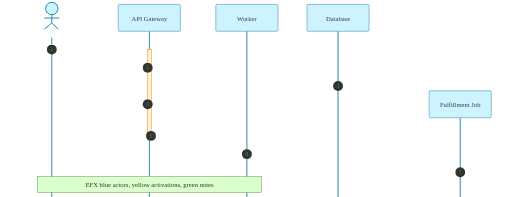
t = 0.00 s
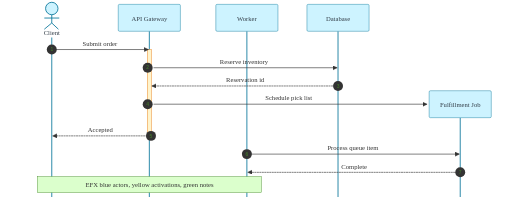
t = 2.00 s
t = 3.00 s: frame unchanged from t = 2.00 s, image omitted
t = 5.00 s: frame unchanged from t = 2.00 s, image omitted
t = 6.00 s: frame unchanged from t = 2.00 s, image omitted
t = 8.75 s: frame unchanged from t = 2.00 s, image omitted

The animated SVG that drew these frames (rendered in a browser with its animation timeline set to each time). Animation: 13 CSS @keyframes rules; frames cover the first 8.75 s, repeats indefinitely.

<?xml version='1.0' encoding='utf-8'?>
<svg xmlns="http://www.w3.org/2000/svg" id="my-svg" width="100%" style="max-width: 1236px; background-color: white;" viewBox="-50 -10 1236 474.5" role="graphics-document document" aria-roledescription="sequence" data-animated-mermaid="true" data-animation="directives" data-element-count="15" data-animation-directives="true" data-directive-total-ms="1900"><g><line id="actor4" x1="1061" y1="273.5" x2="1061" y2="2000" class="actor-line 200" stroke-width="0.5px" stroke="#999" name="Job" data-et="life-line" data-id="Job" /><g id="root-4" data-et="participant" data-type="participant" data-id="Job"><rect x="986" y="208.5" fill="#eaeaea" stroke="#666" width="150" height="65" name="Job" rx="3" ry="3" class="actor actor-top" /><text x="1061" y="241" dominant-baseline="central" alignment-baseline="central" class="actor actor-box" style="text-anchor: middle; font-size: 16px; font-weight: 400;"><tspan x="1061" dy="0">Fulfillment Job</tspan></text></g></g><g><line id="actor3" x1="766" y1="65" x2="766" y2="2000" class="actor-line 200" stroke-width="0.5px" stroke="#999" name="DB" data-et="life-line" data-id="DB" /><g id="root-3" data-et="participant" data-type="participant" data-id="DB"><rect x="691" y="0" fill="#eaeaea" stroke="#666" width="150" height="65" name="DB" rx="3" ry="3" class="actor actor-top" /><text x="766" y="32.5" dominant-baseline="central" alignment-baseline="central" class="actor actor-box" style="text-anchor: middle; font-size: 16px; font-weight: 400;"><tspan x="766" dy="0">Database</tspan></text></g></g><g><line id="actor2" x1="546" y1="65" x2="546" y2="2000" class="actor-line 200" stroke-width="0.5px" stroke="#999" name="Worker" data-et="life-line" data-id="Worker" /><g id="root-2" data-et="participant" data-type="participant" data-id="Worker"><rect x="471" y="0" fill="#eaeaea" stroke="#666" width="150" height="65" name="Worker" rx="3" ry="3" class="actor actor-top" /><text x="546" y="32.5" dominant-baseline="central" alignment-baseline="central" class="actor actor-box" style="text-anchor: middle; font-size: 16px; font-weight: 400;"><tspan x="546" dy="0">Worker</tspan></text></g></g><g><line id="actor1" x1="310.5" y1="65" x2="310.5" y2="2000" class="actor-line 200" stroke-width="0.5px" stroke="#999" name="API" data-et="life-line" data-id="API" /><g id="root-1" data-et="participant" data-type="participant" data-id="API"><rect x="235.5" y="0" fill="#eaeaea" stroke="#666" width="150" height="65" name="API" rx="3" ry="3" class="actor actor-top" /><text x="310.5" y="32.5" dominant-baseline="central" alignment-baseline="central" class="actor actor-box" style="text-anchor: middle; font-size: 16px; font-weight: 400;"><tspan x="310.5" dy="0">API Gateway</tspan></text></g></g><g><line id="actor0" x1="75" y1="80" x2="75" y2="2000" class="actor-line 200" stroke-width="0.5px" stroke="#999" name="Client" data-et="life-line" data-id="Client" /></g><style>#my-svg{font-size:16px;fill:#333;}@keyframes edge-animation-frame{from{stroke-dashoffset:0;}}@keyframes dash{to{stroke-dashoffset:0;}}#my-svg .edge-animation-slow{stroke-dasharray:9,5!important;stroke-dashoffset:900;animation:dash 50s linear infinite;stroke-linecap:round;}#my-svg .edge-animation-fast{stroke-dasharray:9,5!important;stroke-dashoffset:900;animation:dash 20s linear infinite;stroke-linecap:round;}#my-svg .error-icon{fill:hsl(220.5882352941, 100%, 98.3333333333%);}#my-svg .error-text{fill:rgb(8.5000000002, 5.7500000001, 0);stroke:rgb(8.5000000002, 5.7500000001, 0);}#my-svg .edge-thickness-normal{stroke-width:1px;}#my-svg .edge-thickness-thick{stroke-width:3.5px;}#my-svg .edge-pattern-solid{stroke-dasharray:0;}#my-svg .edge-thickness-invisible{stroke-width:0;fill:none;}#my-svg .edge-pattern-dashed{stroke-dasharray:3;}#my-svg .edge-pattern-dotted{stroke-dasharray:2;}#my-svg .marker{fill:#0b0b0b;stroke:#0b0b0b;}#my-svg .marker.cross{stroke:#0b0b0b;}#my-svg svg{font-size:16px;}#my-svg p{margin:0;}#my-svg .actor{stroke:#007298;fill:#cdf3ff;stroke-width:1;}#my-svg rect.actor.outer-path[data-look="neo"]{filter:drop-shadow( 1px 2px 2px rgba(185,185,185,1));}#my-svg rect.note[data-look="neo"]{stroke:#45842a;fill:#dbffcc;filter:drop-shadow( 1px 2px 2px rgba(185,185,185,1));}#my-svg text.actor&gt;tspan{fill:#333E48;stroke:none;}#my-svg .actor-line{stroke:#007298;}#my-svg .innerArc{stroke-width:1.5;stroke-dasharray:none;}#my-svg .messageLine0{stroke-width:1.5;stroke-dasharray:none;stroke:#333;}#my-svg .messageLine1{stroke-width:1.5;stroke-dasharray:2,2;stroke:#333;}#my-svg [id$="-arrowhead"] path{fill:#333;stroke:#333;}#my-svg .sequenceNumber{fill:#45842a;}#my-svg [id$="-sequencenumber"]{fill:#333;}#my-svg [id$="-crosshead"] path{fill:#333;stroke:#333;}#my-svg .messageText{fill:#333;stroke:none;}#my-svg .labelBox{stroke:#007298;fill:#cdf3ff;filter:none;}#my-svg .labelText,#my-svg .labelText&gt;tspan{fill:#333E48;stroke:none;}#my-svg .loopText,#my-svg .loopText&gt;tspan{fill:#333E48;stroke:none;}#my-svg .sectionTitle,#my-svg .sectionTitle&gt;tspan{fill:#333E48;stroke:none;}#my-svg .loopLine{stroke-width:2px;stroke-dasharray:2,2;stroke:#007298;fill:#007298;}#my-svg .note{stroke:#45842a;fill:#dbffcc;}#my-svg .noteText,#my-svg .noteText&gt;tspan{fill:#333;stroke:none;font-weight:normal;}#my-svg .activation0{fill:#fff4cc;stroke:#e77204;}#my-svg .activation1{fill:#fff4cc;stroke:#e77204;}#my-svg .activation2{fill:#fff4cc;stroke:#e77204;}#my-svg .actorPopupMenu{position:absolute;}#my-svg .actorPopupMenuPanel{position:absolute;fill:#cdf3ff;box-shadow:0px 8px 16px 0px rgba(0,0,0,0.2);filter:drop-shadow(3px 5px 2px rgb(0 0 0 / 0.4));}#my-svg .actor-man circle,#my-svg line{fill:#cdf3ff;stroke-width:2px;}#my-svg g rect.rect{filter:drop-shadow( 1px 2px 2px rgba(185,185,185,1));stroke:hsl(40.5882352941, 60%, 83.3333333333%);}#my-svg .node .neo-node{stroke:hsl(40.5882352941, 60%, 83.3333333333%);}#my-svg [data-look="neo"].node rect,#my-svg [data-look="neo"].cluster rect,#my-svg [data-look="neo"].node polygon{stroke:url(#my-svg-gradient);filter:drop-shadow( 1px 2px 2px rgba(185,185,185,1));}#my-svg [data-look="neo"].node path{stroke:url(#my-svg-gradient);stroke-width:1px;}#my-svg [data-look="neo"].node .outer-path{filter:drop-shadow( 1px 2px 2px rgba(185,185,185,1));}#my-svg [data-look="neo"].node .neo-line path{stroke:hsl(40.5882352941, 60%, 83.3333333333%);filter:none;}#my-svg [data-look="neo"].node circle{stroke:url(#my-svg-gradient);filter:drop-shadow( 1px 2px 2px rgba(185,185,185,1));}#my-svg [data-look="neo"].node circle .state-start{fill:#000000;}#my-svg [data-look="neo"].icon-shape .icon{fill:url(#my-svg-gradient);filter:drop-shadow( 1px 2px 2px rgba(185,185,185,1));}#my-svg [data-look="neo"].icon-shape .icon-neo path{stroke:url(#my-svg-gradient);filter:drop-shadow( 1px 2px 2px rgba(185,185,185,1));}#my-svg :root{--mermaid-font-family:"trebuchet ms",verdana,arial,sans-serif;}</style><g /><defs><symbol id="my-svg-computer" width="24" height="24"><path transform="scale(.5)" d="M2 2v13h20v-13h-20zm18 11h-16v-9h16v9zm-10.228 6l.466-1h3.524l.467 1h-4.457zm14.228 3h-24l2-6h2.104l-1.33 4h18.45l-1.297-4h2.073l2 6zm-5-10h-14v-7h14v7z" /></symbol></defs><defs><symbol id="my-svg-database" fill-rule="evenodd" clip-rule="evenodd"><path transform="scale(.5)" d="M12.258.001l.256.004.255.005.253.008.251.01.249.012.247.015.246.016.242.019.241.02.239.023.236.024.233.027.231.028.229.031.225.032.223.034.22.036.217.038.214.04.211.041.208.043.205.045.201.046.198.048.194.05.191.051.187.053.183.054.18.056.175.057.172.059.168.06.163.061.16.063.155.064.15.066.074.033.073.033.071.034.07.034.069.035.068.035.067.035.066.035.064.036.064.036.062.036.06.036.06.037.058.037.058.037.055.038.055.038.053.038.052.038.051.039.05.039.048.039.047.039.045.04.044.04.043.04.041.04.04.041.039.041.037.041.036.041.034.041.033.042.032.042.03.042.029.042.027.042.026.043.024.043.023.043.021.043.02.043.018.044.017.043.015.044.013.044.012.044.011.045.009.044.007.045.006.045.004.045.002.045.001.045v17l-.001.045-.002.045-.004.045-.006.045-.007.045-.009.044-.011.045-.012.044-.013.044-.015.044-.017.043-.018.044-.02.043-.021.043-.023.043-.024.043-.026.043-.027.042-.029.042-.03.042-.032.042-.033.042-.034.041-.036.041-.037.041-.039.041-.04.041-.041.04-.043.04-.044.04-.045.04-.047.039-.048.039-.05.039-.051.039-.052.038-.053.038-.055.038-.055.038-.058.037-.058.037-.06.037-.06.036-.062.036-.064.036-.064.036-.066.035-.067.035-.068.035-.069.035-.07.034-.071.034-.073.033-.074.033-.15.066-.155.064-.16.063-.163.061-.168.06-.172.059-.175.057-.18.056-.183.054-.187.053-.191.051-.194.05-.198.048-.201.046-.205.045-.208.043-.211.041-.214.04-.217.038-.22.036-.223.034-.225.032-.229.031-.231.028-.233.027-.236.024-.239.023-.241.02-.242.019-.246.016-.247.015-.249.012-.251.01-.253.008-.255.005-.256.004-.258.001-.258-.001-.256-.004-.255-.005-.253-.008-.251-.01-.249-.012-.247-.015-.245-.016-.243-.019-.241-.02-.238-.023-.236-.024-.234-.027-.231-.028-.228-.031-.226-.032-.223-.034-.22-.036-.217-.038-.214-.04-.211-.041-.208-.043-.204-.045-.201-.046-.198-.048-.195-.05-.19-.051-.187-.053-.184-.054-.179-.056-.176-.057-.172-.059-.167-.06-.164-.061-.159-.063-.155-.064-.151-.066-.074-.033-.072-.033-.072-.034-.07-.034-.069-.035-.068-.035-.067-.035-.066-.035-.064-.036-.063-.036-.062-.036-.061-.036-.06-.037-.058-.037-.057-.037-.056-.038-.055-.038-.053-.038-.052-.038-.051-.039-.049-.039-.049-.039-.046-.039-.046-.04-.044-.04-.043-.04-.041-.04-.04-.041-.039-.041-.037-.041-.036-.041-.034-.041-.033-.042-.032-.042-.03-.042-.029-.042-.027-.042-.026-.043-.024-.043-.023-.043-.021-.043-.02-.043-.018-.044-.017-.043-.015-.044-.013-.044-.012-.044-.011-.045-.009-.044-.007-.045-.006-.045-.004-.045-.002-.045-.001-.045v-17l.001-.045.002-.045.004-.045.006-.045.007-.045.009-.044.011-.045.012-.044.013-.044.015-.044.017-.043.018-.044.02-.043.021-.043.023-.043.024-.043.026-.043.027-.042.029-.042.03-.042.032-.042.033-.042.034-.041.036-.041.037-.041.039-.041.04-.041.041-.04.043-.04.044-.04.046-.04.046-.039.049-.039.049-.039.051-.039.052-.038.053-.038.055-.038.056-.038.057-.037.058-.037.06-.037.061-.036.062-.036.063-.036.064-.036.066-.035.067-.035.068-.035.069-.035.07-.034.072-.034.072-.033.074-.033.151-.066.155-.064.159-.063.164-.061.167-.06.172-.059.176-.057.179-.056.184-.054.187-.053.19-.051.195-.05.198-.048.201-.046.204-.045.208-.043.211-.041.214-.04.217-.038.22-.036.223-.034.226-.032.228-.031.231-.028.234-.027.236-.024.238-.023.241-.02.243-.019.245-.016.247-.015.249-.012.251-.01.253-.008.255-.005.256-.004.258-.001.258.001zm-9.258 20.499v.01l.001.021.003.021.004.022.005.021.006.022.007.022.009.023.01.022.011.023.012.023.013.023.015.023.016.024.017.023.018.024.019.024.021.024.022.025.023.024.024.025.052.049.056.05.061.051.066.051.07.051.075.051.079.052.084.052.088.052.092.052.097.052.102.051.105.052.11.052.114.051.119.051.123.051.127.05.131.05.135.05.139.048.144.049.147.047.152.047.155.047.16.045.163.045.167.043.171.043.176.041.178.041.183.039.187.039.19.037.194.035.197.035.202.033.204.031.209.03.212.029.216.027.219.025.222.024.226.021.23.02.233.018.236.016.24.015.243.012.246.01.249.008.253.005.256.004.259.001.26-.001.257-.004.254-.005.25-.008.247-.011.244-.012.241-.014.237-.016.233-.018.231-.021.226-.021.224-.024.22-.026.216-.027.212-.028.21-.031.205-.031.202-.034.198-.034.194-.036.191-.037.187-.039.183-.04.179-.04.175-.042.172-.043.168-.044.163-.045.16-.046.155-.046.152-.047.148-.048.143-.049.139-.049.136-.05.131-.05.126-.05.123-.051.118-.052.114-.051.11-.052.106-.052.101-.052.096-.052.092-.052.088-.053.083-.051.079-.052.074-.052.07-.051.065-.051.06-.051.056-.05.051-.05.023-.024.023-.025.021-.024.02-.024.019-.024.018-.024.017-.024.015-.023.014-.024.013-.023.012-.023.01-.023.01-.022.008-.022.006-.022.006-.022.004-.022.004-.021.001-.021.001-.021v-4.127l-.077.055-.08.053-.083.054-.085.053-.087.052-.09.052-.093.051-.095.05-.097.05-.1.049-.102.049-.105.048-.106.047-.109.047-.111.046-.114.045-.115.045-.118.044-.12.043-.122.042-.124.042-.126.041-.128.04-.13.04-.132.038-.134.038-.135.037-.138.037-.139.035-.142.035-.143.034-.144.033-.147.032-.148.031-.15.03-.151.03-.153.029-.154.027-.156.027-.158.026-.159.025-.161.024-.162.023-.163.022-.165.021-.166.02-.167.019-.169.018-.169.017-.171.016-.173.015-.173.014-.175.013-.175.012-.177.011-.178.01-.179.008-.179.008-.181.006-.182.005-.182.004-.184.003-.184.002h-.37l-.184-.002-.184-.003-.182-.004-.182-.005-.181-.006-.179-.008-.179-.008-.178-.01-.176-.011-.176-.012-.175-.013-.173-.014-.172-.015-.171-.016-.17-.017-.169-.018-.167-.019-.166-.02-.165-.021-.163-.022-.162-.023-.161-.024-.159-.025-.157-.026-.156-.027-.155-.027-.153-.029-.151-.03-.15-.03-.148-.031-.146-.032-.145-.033-.143-.034-.141-.035-.14-.035-.137-.037-.136-.037-.134-.038-.132-.038-.13-.04-.128-.04-.126-.041-.124-.042-.122-.042-.12-.044-.117-.043-.116-.045-.113-.045-.112-.046-.109-.047-.106-.047-.105-.048-.102-.049-.1-.049-.097-.05-.095-.05-.093-.052-.09-.051-.087-.052-.085-.053-.083-.054-.08-.054-.077-.054v4.127zm0-5.654v.011l.001.021.003.021.004.021.005.022.006.022.007.022.009.022.01.022.011.023.012.023.013.023.015.024.016.023.017.024.018.024.019.024.021.024.022.024.023.025.024.024.052.05.056.05.061.05.066.051.07.051.075.052.079.051.084.052.088.052.092.052.097.052.102.052.105.052.11.051.114.051.119.052.123.05.127.051.131.05.135.049.139.049.144.048.147.048.152.047.155.046.16.045.163.045.167.044.171.042.176.042.178.04.183.04.187.038.19.037.194.036.197.034.202.033.204.032.209.03.212.028.216.027.219.025.222.024.226.022.23.02.233.018.236.016.24.014.243.012.246.01.249.008.253.006.256.003.259.001.26-.001.257-.003.254-.006.25-.008.247-.01.244-.012.241-.015.237-.016.233-.018.231-.02.226-.022.224-.024.22-.025.216-.027.212-.029.21-.03.205-.032.202-.033.198-.035.194-.036.191-.037.187-.039.183-.039.179-.041.175-.042.172-.043.168-.044.163-.045.16-.045.155-.047.152-.047.148-.048.143-.048.139-.05.136-.049.131-.05.126-.051.123-.051.118-.051.114-.052.11-.052.106-.052.101-.052.096-.052.092-.052.088-.052.083-.052.079-.052.074-.051.07-.052.065-.051.06-.05.056-.051.051-.049.023-.025.023-.024.021-.025.02-.024.019-.024.018-.024.017-.024.015-.023.014-.023.013-.024.012-.022.01-.023.01-.023.008-.022.006-.022.006-.022.004-.021.004-.022.001-.021.001-.021v-4.139l-.077.054-.08.054-.083.054-.085.052-.087.053-.09.051-.093.051-.095.051-.097.05-.1.049-.102.049-.105.048-.106.047-.109.047-.111.046-.114.045-.115.044-.118.044-.12.044-.122.042-.124.042-.126.041-.128.04-.13.039-.132.039-.134.038-.135.037-.138.036-.139.036-.142.035-.143.033-.144.033-.147.033-.148.031-.15.03-.151.03-.153.028-.154.028-.156.027-.158.026-.159.025-.161.024-.162.023-.163.022-.165.021-.166.02-.167.019-.169.018-.169.017-.171.016-.173.015-.173.014-.175.013-.175.012-.177.011-.178.009-.179.009-.179.007-.181.007-.182.005-.182.004-.184.003-.184.002h-.37l-.184-.002-.184-.003-.182-.004-.182-.005-.181-.007-.179-.007-.179-.009-.178-.009-.176-.011-.176-.012-.175-.013-.173-.014-.172-.015-.171-.016-.17-.017-.169-.018-.167-.019-.166-.02-.165-.021-.163-.022-.162-.023-.161-.024-.159-.025-.157-.026-.156-.027-.155-.028-.153-.028-.151-.03-.15-.03-.148-.031-.146-.033-.145-.033-.143-.033-.141-.035-.14-.036-.137-.036-.136-.037-.134-.038-.132-.039-.13-.039-.128-.04-.126-.041-.124-.042-.122-.043-.12-.043-.117-.044-.116-.044-.113-.046-.112-.046-.109-.046-.106-.047-.105-.048-.102-.049-.1-.049-.097-.05-.095-.051-.093-.051-.09-.051-.087-.053-.085-.052-.083-.054-.08-.054-.077-.054v4.139zm0-5.666v.011l.001.02.003.022.004.021.005.022.006.021.007.022.009.023.01.022.011.023.012.023.013.023.015.023.016.024.017.024.018.023.019.024.021.025.022.024.023.024.024.025.052.05.056.05.061.05.066.051.07.051.075.052.079.051.084.052.088.052.092.052.097.052.102.052.105.051.11.052.114.051.119.051.123.051.127.05.131.05.135.05.139.049.144.048.147.048.152.047.155.046.16.045.163.045.167.043.171.043.176.042.178.04.183.04.187.038.19.037.194.036.197.034.202.033.204.032.209.03.212.028.216.027.219.025.222.024.226.021.23.02.233.018.236.017.24.014.243.012.246.01.249.008.253.006.256.003.259.001.26-.001.257-.003.254-.006.25-.008.247-.01.244-.013.241-.014.237-.016.233-.018.231-.02.226-.022.224-.024.22-.025.216-.027.212-.029.21-.03.205-.032.202-.033.198-.035.194-.036.191-.037.187-.039.183-.039.179-.041.175-.042.172-.043.168-.044.163-.045.16-.045.155-.047.152-.047.148-.048.143-.049.139-.049.136-.049.131-.051.126-.05.123-.051.118-.052.114-.051.11-.052.106-.052.101-.052.096-.052.092-.052.088-.052.083-.052.079-.052.074-.052.07-.051.065-.051.06-.051.056-.05.051-.049.023-.025.023-.025.021-.024.02-.024.019-.024.018-.024.017-.024.015-.023.014-.024.013-.023.012-.023.01-.022.01-.023.008-.022.006-.022.006-.022.004-.022.004-.021.001-.021.001-.021v-4.153l-.077.054-.08.054-.083.053-.085.053-.087.053-.09.051-.093.051-.095.051-.097.05-.1.049-.102.048-.105.048-.106.048-.109.046-.111.046-.114.046-.115.044-.118.044-.12.043-.122.043-.124.042-.126.041-.128.04-.13.039-.132.039-.134.038-.135.037-.138.036-.139.036-.142.034-.143.034-.144.033-.147.032-.148.032-.15.03-.151.03-.153.028-.154.028-.156.027-.158.026-.159.024-.161.024-.162.023-.163.023-.165.021-.166.02-.167.019-.169.018-.169.017-.171.016-.173.015-.173.014-.175.013-.175.012-.177.01-.178.01-.179.009-.179.007-.181.006-.182.006-.182.004-.184.003-.184.001-.185.001-.185-.001-.184-.001-.184-.003-.182-.004-.182-.006-.181-.006-.179-.007-.179-.009-.178-.01-.176-.01-.176-.012-.175-.013-.173-.014-.172-.015-.171-.016-.17-.017-.169-.018-.167-.019-.166-.02-.165-.021-.163-.023-.162-.023-.161-.024-.159-.024-.157-.026-.156-.027-.155-.028-.153-.028-.151-.03-.15-.03-.148-.032-.146-.032-.145-.033-.143-.034-.141-.034-.14-.036-.137-.036-.136-.037-.134-.038-.132-.039-.13-.039-.128-.041-.126-.041-.124-.041-.122-.043-.12-.043-.117-.044-.116-.044-.113-.046-.112-.046-.109-.046-.106-.048-.105-.048-.102-.048-.1-.05-.097-.049-.095-.051-.093-.051-.09-.052-.087-.052-.085-.053-.083-.053-.08-.054-.077-.054v4.153zm8.74-8.179l-.257.004-.254.005-.25.008-.247.011-.244.012-.241.014-.237.016-.233.018-.231.021-.226.022-.224.023-.22.026-.216.027-.212.028-.21.031-.205.032-.202.033-.198.034-.194.036-.191.038-.187.038-.183.04-.179.041-.175.042-.172.043-.168.043-.163.045-.16.046-.155.046-.152.048-.148.048-.143.048-.139.049-.136.05-.131.05-.126.051-.123.051-.118.051-.114.052-.11.052-.106.052-.101.052-.096.052-.092.052-.088.052-.083.052-.079.052-.074.051-.07.052-.065.051-.06.05-.056.05-.051.05-.023.025-.023.024-.021.024-.02.025-.019.024-.018.024-.017.023-.015.024-.014.023-.013.023-.012.023-.01.023-.01.022-.008.022-.006.023-.006.021-.004.022-.004.021-.001.021-.001.021.001.021.001.021.004.021.004.022.006.021.006.023.008.022.01.022.01.023.012.023.013.023.014.023.015.024.017.023.018.024.019.024.02.025.021.024.023.024.023.025.051.05.056.05.06.05.065.051.07.052.074.051.079.052.083.052.088.052.092.052.096.052.101.052.106.052.11.052.114.052.118.051.123.051.126.051.131.05.136.05.139.049.143.048.148.048.152.048.155.046.16.046.163.045.168.043.172.043.175.042.179.041.183.04.187.038.191.038.194.036.198.034.202.033.205.032.21.031.212.028.216.027.22.026.224.023.226.022.231.021.233.018.237.016.241.014.244.012.247.011.25.008.254.005.257.004.26.001.26-.001.257-.004.254-.005.25-.008.247-.011.244-.012.241-.014.237-.016.233-.018.231-.021.226-.022.224-.023.22-.026.216-.027.212-.028.21-.031.205-.032.202-.033.198-.034.194-.036.191-.038.187-.038.183-.04.179-.041.175-.042.172-.043.168-.043.163-.045.16-.046.155-.046.152-.048.148-.048.143-.048.139-.049.136-.05.131-.05.126-.051.123-.051.118-.051.114-.052.11-.052.106-.052.101-.052.096-.052.092-.052.088-.052.083-.052.079-.052.074-.051.07-.052.065-.051.06-.05.056-.05.051-.05.023-.025.023-.024.021-.024.02-.025.019-.024.018-.024.017-.023.015-.024.014-.023.013-.023.012-.023.01-.023.01-.022.008-.022.006-.023.006-.021.004-.022.004-.021.001-.021.001-.021-.001-.021-.001-.021-.004-.021-.004-.022-.006-.021-.006-.023-.008-.022-.01-.022-.01-.023-.012-.023-.013-.023-.014-.023-.015-.024-.017-.023-.018-.024-.019-.024-.02-.025-.021-.024-.023-.024-.023-.025-.051-.05-.056-.05-.06-.05-.065-.051-.07-.052-.074-.051-.079-.052-.083-.052-.088-.052-.092-.052-.096-.052-.101-.052-.106-.052-.11-.052-.114-.052-.118-.051-.123-.051-.126-.051-.131-.05-.136-.05-.139-.049-.143-.048-.148-.048-.152-.048-.155-.046-.16-.046-.163-.045-.168-.043-.172-.043-.175-.042-.179-.041-.183-.04-.187-.038-.191-.038-.194-.036-.198-.034-.202-.033-.205-.032-.21-.031-.212-.028-.216-.027-.22-.026-.224-.023-.226-.022-.231-.021-.233-.018-.237-.016-.241-.014-.244-.012-.247-.011-.25-.008-.254-.005-.257-.004-.26-.001-.26.001z" /></symbol></defs><defs><symbol id="my-svg-clock" width="24" height="24"><path transform="scale(.5)" d="M12 2c5.514 0 10 4.486 10 10s-4.486 10-10 10-10-4.486-10-10 4.486-10 10-10zm0-2c-6.627 0-12 5.373-12 12s5.373 12 12 12 12-5.373 12-12-5.373-12-12-12zm5.848 12.459c.202.038.202.333.001.372-1.907.361-6.045 1.111-6.547 1.111-.719 0-1.301-.582-1.301-1.301 0-.512.77-5.447 1.125-7.445.034-.192.312-.181.343.014l.985 6.238 5.394 1.011z" /></symbol></defs><defs><marker id="my-svg-arrowhead" refX="7.9" refY="5" markerUnits="userSpaceOnUse" markerWidth="12" markerHeight="12" orient="auto-start-reverse"><path d="M -1 0 L 10 5 L 0 10 z" /></marker></defs><defs><marker id="my-svg-crosshead" markerWidth="15" markerHeight="8" orient="auto" refX="4" refY="4.5"><path fill="none" stroke="#000000" stroke-width="1pt" d="M 1,2 L 6,7 M 6,2 L 1,7" style="stroke-dasharray: 0, 0;" /></marker></defs><defs><marker id="my-svg-filled-head" refX="15.5" refY="7" markerWidth="20" markerHeight="28" orient="auto"><path d="M 18,7 L9,13 L14,7 L9,1 Z" /></marker></defs><defs><marker id="my-svg-sequencenumber" refX="15" refY="15" markerWidth="60" markerHeight="40" orient="auto"><circle cx="15" cy="15" r="6" /></marker></defs><defs><marker id="my-svg-solidTopArrowHead" refX="7.9" refY="7.25" markerUnits="userSpaceOnUse" markerWidth="12" markerHeight="12" orient="auto-start-reverse"><path d="M 0 0 L 10 8 L 0 8 z" /></marker></defs><defs><marker id="my-svg-solidBottomArrowHead" refX="7.9" refY="0.75" markerUnits="userSpaceOnUse" markerWidth="12" markerHeight="12" orient="auto-start-reverse"><path d="M 0 0 L 10 0 L 0 8 z" /></marker></defs><defs><marker id="my-svg-stickTopArrowHead" refX="7.5" refY="7" markerUnits="userSpaceOnUse" markerWidth="12" markerHeight="12" orient="auto-start-reverse"><path d="M 0 0 L 7 7" stroke="black" stroke-width="1.5" fill="none" /></marker></defs><defs><marker id="my-svg-stickBottomArrowHead" refX="7.5" refY="0" markerUnits="userSpaceOnUse" markerWidth="12" markerHeight="12" orient="auto-start-reverse"><path d="M 0 7 L 7 0" stroke="black" stroke-width="1.5" fill="none" /></marker></defs><style id="animated-mermaid-style" type="text/css">
.am-step {
  animation-delay: var(--am-delay, 0ms);
  animation-duration: var(--am-duration, 650ms);
  animation-fill-mode: backwards;
  animation-timing-function: var(--am-easing, cubic-bezier(.2, .8, .2, 1));
  transform-box: fill-box;
  transform-origin: center;
}
.am-effect-fade { animation-name: am-fade; }
.am-effect-pop { animation-name: am-pop; }
.am-effect-slide-up { animation-name: am-slide-up; }
.am-effect-slide-left { animation-name: am-slide-left; }
.am-effect-zoom { animation-name: am-zoom; }
.am-effect-draw { animation-name: am-draw; }
.am-effect-radial-arrow,
.am-effect-grow-arrow {
  animation-name: am-grow-arrow;
  animation-timing-function: cubic-bezier(.16, .84, .28, 1);
  stroke-linecap: round;
  stroke-linejoin: round;
}
.am-effect-radial-arrow { animation-name: am-radial-arrow; }
@keyframes am-fade {
  from { opacity: 0; }
  to { opacity: 1; }
}
@keyframes am-pop {
  0% { opacity: 0; transform: scale(.92); }
  70% { opacity: 1; transform: scale(1.025); }
  100% { opacity: 1; transform: none; }
}
@keyframes am-slide-up {
  from { opacity: 0; transform: translateY(14px); }
  to { opacity: 1; transform: none; }
}
@keyframes am-slide-left {
  from { opacity: 0; transform: translateX(18px); }
  to { opacity: 1; transform: none; }
}
@keyframes am-zoom {
  from { opacity: 0; transform: scale(.86); }
  to { opacity: 1; transform: none; }
}
@keyframes am-draw {
  from {
    opacity: 0;
    stroke-dasharray: var(--am-draw-distance, 10000);
    stroke-dashoffset: var(--am-draw-distance, 10000);
  }
  12% { opacity: 1; }
  to {
    opacity: 1;
    stroke-dasharray: var(--am-draw-distance, 10000);
    stroke-dashoffset: 0;
  }
}
@keyframes am-grow-arrow {
  0% {
    opacity: 0;
    marker-start: none;
    marker-mid: none;
    marker-end: none;
    stroke-dasharray: var(--am-draw-distance, 10000);
    stroke-dashoffset: var(--am-draw-distance, 10000);
  }
  8% {
    opacity: 1;
    marker-start: var(--am-marker-start, none);
    marker-mid: var(--am-marker-mid, none);
    marker-end: var(--am-marker-end, none);
  }
  34% {
    marker-start: var(--am-marker-start, none);
    marker-mid: var(--am-marker-mid, none);
    marker-end: var(--am-marker-end, none);
    stroke-dasharray: var(--am-draw-distance, 10000);
    stroke-dashoffset: var(--am-grow-distance-a, 6600);
  }
  62% {
    marker-start: var(--am-marker-start, none);
    marker-mid: var(--am-marker-mid, none);
    marker-end: var(--am-marker-end, none);
    stroke-dashoffset: var(--am-grow-distance-b, 2400);
  }
  84% {
    marker-start: var(--am-marker-start, none);
    marker-mid: var(--am-marker-mid, none);
    marker-end: var(--am-marker-end, none);
    stroke-dashoffset: var(--am-grow-distance-c, 360);
  }
  100% {
    opacity: 1;
    marker-start: var(--am-marker-start, none);
    marker-mid: var(--am-marker-mid, none);
    marker-end: var(--am-marker-end, none);
    stroke-dasharray: var(--am-draw-distance, 10000);
    stroke-dashoffset: 0;
  }
}
@keyframes am-radial-arrow {
  0% {
    opacity: 0;
    marker-start: none;
    marker-mid: none;
    marker-end: none;
    stroke-dasharray: 1;
    stroke-dashoffset: 1;
  }
  10% {
    opacity: 1;
    marker-start: var(--am-marker-start, none);
    marker-mid: var(--am-marker-mid, none);
    marker-end: var(--am-marker-end, none);
  }
  38% {
    marker-start: var(--am-marker-start, none);
    marker-mid: var(--am-marker-mid, none);
    marker-end: var(--am-marker-end, none);
    stroke-dasharray: 1;
    stroke-dashoffset: .66;
  }
  66% {
    marker-start: var(--am-marker-start, none);
    marker-mid: var(--am-marker-mid, none);
    marker-end: var(--am-marker-end, none);
    stroke-dashoffset: .24;
  }
  86% {
    marker-start: var(--am-marker-start, none);
    marker-mid: var(--am-marker-mid, none);
    marker-end: var(--am-marker-end, none);
    stroke-dashoffset: .05;
  }
  100% {
    opacity: 1;
    marker-start: var(--am-marker-start, none);
    marker-mid: var(--am-marker-mid, none);
    marker-end: var(--am-marker-end, none);
    stroke-dasharray: 1;
    stroke-dashoffset: 0;
  }
}
@media (prefers-reduced-motion: reduce) {
  .am-step {
    animation: none !important;
    opacity: initial !important;
    transform: none !important;
    stroke-dasharray: initial !important;
    stroke-dashoffset: initial !important;
  }
}
</style><g><rect x="305.5" y="109" fill="#EDF2AE" stroke="#666" width="10" height="208.5" class="activation0" /></g><g data-et="note" data-id="i9"><rect x="40" y="415.5" fill="#EDF2AE" stroke="#666" width="541" height="39" class="note" /><text x="311" y="421" text-anchor="middle" dominant-baseline="middle" alignment-baseline="middle" class="noteText" dy="1em" style="font-size: 16px; font-weight: 400;"><tspan x="311">EFX blue actors, yellow activations, green notes</tspan></text></g><g class="actor-man actor-top" name="Client" data-et="participant" data-type="actor" data-id="Client" style="stroke: rgb(0, 114, 152);"><line id="actor-man-torso0" x1="75" y1="25" x2="75" y2="45" /><line id="actor-man-arms0" x1="57" y1="33" x2="93" y2="33" /><line x1="57" y1="60" x2="75" y2="45" /><line x1="75" y1="45" x2="91" y2="60" /><circle cx="75" cy="10" r="15" width="150" height="65" /><g class="am-wrapper am-step am-role-actor am-effect-pop" style="--am-delay: 0.000ms; --am-duration: 300.000ms; --am-easing: cubic-bezier(.2, .8, .2, 1); --am-draw-distance: 10000.0;"><text x="75" y="67.5" dominant-baseline="central" alignment-baseline="central" class="actor actor-man" style="text-anchor: middle; font-size: 16px; font-weight: 400;"><tspan x="75" dy="0">Client</tspan></text></g></g><text x="191" y="80" text-anchor="middle" dominant-baseline="middle" alignment-baseline="middle" class="messageText am-step am-role-label am-effect-fade" dy="1em" style="--am-delay: 1200.000ms; --am-duration: 160.000ms; --am-easing: cubic-bezier(.2, .8, .2, 1); --am-draw-distance: 10000.0; font-size: 16px; font-weight: 400;">Submit order</text><line x1="82" y1="109" x2="306.5" y2="109" class="messageLine0 am-step am-role-edge am-effect-grow-arrow" data-et="message" data-id="i0" data-from="Client" data-to="API" stroke-width="2" stroke="none" marker-end="url(#my-svg-arrowhead)" style="--am-delay: 300.000ms; --am-duration: 900.000ms; --am-easing: cubic-bezier(.2, .8, .2, 1); --am-draw-distance: 10000.0; --am-grow-distance-a: 6600.000; --am-grow-distance-b: 2400.000; --am-grow-distance-c: 360.000; --am-marker-end: url(#my-svg-arrowhead); fill: none;" /><line x1="75" y1="109" x2="75" y2="109" stroke-width="0" marker-start="url(#my-svg-sequencenumber)" /><text x="75" y="113" font-family="sans-serif" font-size="12px" text-anchor="middle" class="sequenceNumber">1</text><text x="539" y="124" text-anchor="middle" dominant-baseline="middle" alignment-baseline="middle" class="messageText am-step am-role-label am-effect-fade" dy="1em" style="--am-delay: 1290.000ms; --am-duration: 160.000ms; --am-easing: cubic-bezier(.2, .8, .2, 1); --am-draw-distance: 10000.0; font-size: 16px; font-weight: 400;">Reserve inventory</text><line x1="321.5" y1="153" x2="762" y2="153" class="messageLine0 am-step am-role-edge am-effect-grow-arrow" data-et="message" data-id="i2" data-from="API" data-to="DB" stroke-width="2" stroke="none" marker-end="url(#my-svg-arrowhead)" style="--am-delay: 300.000ms; --am-duration: 900.000ms; --am-easing: cubic-bezier(.2, .8, .2, 1); --am-draw-distance: 10000.0; --am-grow-distance-a: 6600.000; --am-grow-distance-b: 2400.000; --am-grow-distance-c: 360.000; --am-marker-end: url(#my-svg-arrowhead); fill: none;" /><line x1="306.5" y1="153" x2="306.5" y2="153" stroke-width="0" marker-start="url(#my-svg-sequencenumber)" /><text x="306.5" y="157" font-family="sans-serif" font-size="12px" text-anchor="middle" class="sequenceNumber">2</text><text x="542" y="168" text-anchor="middle" dominant-baseline="middle" alignment-baseline="middle" class="messageText am-step am-role-label am-effect-fade" dy="1em" style="--am-delay: 1380.000ms; --am-duration: 160.000ms; --am-easing: cubic-bezier(.2, .8, .2, 1); --am-draw-distance: 10000.0; font-size: 16px; font-weight: 400;">Reservation id</text><line x1="771" y1="197" x2="318.5" y2="197" class="messageLine1 am-step am-role-edge am-effect-grow-arrow" data-et="message" data-id="i3" data-from="DB" data-to="API" stroke-width="2" stroke="none" marker-end="url(#my-svg-arrowhead)" style="--am-delay: 300.000ms; --am-duration: 900.000ms; --am-easing: cubic-bezier(.2, .8, .2, 1); --am-draw-distance: 10000.0; --am-grow-distance-a: 6600.000; --am-grow-distance-b: 2400.000; --am-grow-distance-c: 360.000; --am-marker-end: url(#my-svg-arrowhead); stroke-dasharray: 3, 3; fill: none;" /><line x1="766" y1="197" x2="766" y2="197" stroke-width="0" marker-start="url(#my-svg-sequencenumber)" /><text x="766" y="201" font-family="sans-serif" font-size="12px" text-anchor="middle" class="sequenceNumber">3</text><text x="647" y="212" text-anchor="middle" dominant-baseline="middle" alignment-baseline="middle" class="messageText am-step am-role-label am-effect-fade" dy="1em" style="--am-delay: 1470.000ms; --am-duration: 160.000ms; --am-easing: cubic-bezier(.2, .8, .2, 1); --am-draw-distance: 10000.0; font-size: 16px; font-weight: 400;">Schedule pick list</text><line x1="321.5" y1="241" x2="979" y2="241" class="messageLine0 am-step am-role-edge am-effect-grow-arrow" data-et="message" data-id="i4" data-from="API" data-to="Job" stroke-width="2" stroke="none" marker-end="url(#my-svg-arrowhead)" style="--am-delay: 300.000ms; --am-duration: 900.000ms; --am-easing: cubic-bezier(.2, .8, .2, 1); --am-draw-distance: 10000.0; --am-grow-distance-a: 6600.000; --am-grow-distance-b: 2400.000; --am-grow-distance-c: 360.000; --am-marker-end: url(#my-svg-arrowhead); fill: none;" /><line x1="306.5" y1="241" x2="306.5" y2="241" stroke-width="0" marker-start="url(#my-svg-sequencenumber)" /><text x="306.5" y="245" font-family="sans-serif" font-size="12px" text-anchor="middle" class="sequenceNumber">4</text><text x="192" y="289" text-anchor="middle" dominant-baseline="middle" alignment-baseline="middle" class="messageText am-step am-role-label am-effect-fade" dy="1em" style="--am-delay: 1560.000ms; --am-duration: 160.000ms; --am-easing: cubic-bezier(.2, .8, .2, 1); --am-draw-distance: 10000.0; font-size: 16px; font-weight: 400;">Accepted</text><line x1="311.5" y1="317.5" x2="79" y2="317.5" class="messageLine1 am-step am-role-edge am-effect-grow-arrow" data-et="message" data-id="i5" data-from="API" data-to="Client" stroke-width="2" stroke="none" marker-end="url(#my-svg-arrowhead)" style="--am-delay: 300.000ms; --am-duration: 900.000ms; --am-easing: cubic-bezier(.2, .8, .2, 1); --am-draw-distance: 10000.0; --am-grow-distance-a: 6600.000; --am-grow-distance-b: 2400.000; --am-grow-distance-c: 360.000; --am-marker-end: url(#my-svg-arrowhead); stroke-dasharray: 3, 3; fill: none;" /><line x1="314.5" y1="317.5" x2="314.5" y2="317.5" stroke-width="0" marker-start="url(#my-svg-sequencenumber)" /><text x="314.5" y="321.5" font-family="sans-serif" font-size="12px" text-anchor="middle" class="sequenceNumber">5</text><text x="802" y="333" text-anchor="middle" dominant-baseline="middle" alignment-baseline="middle" class="messageText am-step am-role-label am-effect-fade" dy="1em" style="--am-delay: 1650.000ms; --am-duration: 160.000ms; --am-easing: cubic-bezier(.2, .8, .2, 1); --am-draw-distance: 10000.0; font-size: 16px; font-weight: 400;">Process queue item</text><line x1="553" y1="361.5" x2="1057" y2="361.5" class="messageLine0 am-step am-role-edge am-effect-grow-arrow" data-et="message" data-id="i7" data-from="Worker" data-to="Job" stroke-width="2" stroke="none" marker-end="url(#my-svg-arrowhead)" style="--am-delay: 300.000ms; --am-duration: 900.000ms; --am-easing: cubic-bezier(.2, .8, .2, 1); --am-draw-distance: 10000.0; --am-grow-distance-a: 6600.000; --am-grow-distance-b: 2400.000; --am-grow-distance-c: 360.000; --am-marker-end: url(#my-svg-arrowhead); fill: none;" /><line x1="546" y1="361.5" x2="546" y2="361.5" stroke-width="0" marker-start="url(#my-svg-sequencenumber)" /><text x="546" y="365.5" font-family="sans-serif" font-size="12px" text-anchor="middle" class="sequenceNumber">6</text><text x="805" y="377" text-anchor="middle" dominant-baseline="middle" alignment-baseline="middle" class="messageText am-step am-role-label am-effect-fade" dy="1em" style="--am-delay: 1740.000ms; --am-duration: 160.000ms; --am-easing: cubic-bezier(.2, .8, .2, 1); --am-draw-distance: 10000.0; font-size: 16px; font-weight: 400;">Complete</text><line x1="1066" y1="405.5" x2="550" y2="405.5" class="messageLine1 am-step am-role-edge am-effect-grow-arrow" data-et="message" data-id="i8" data-from="Job" data-to="Worker" stroke-width="2" stroke="none" marker-end="url(#my-svg-arrowhead)" style="--am-delay: 300.000ms; --am-duration: 900.000ms; --am-easing: cubic-bezier(.2, .8, .2, 1); --am-draw-distance: 10000.0; --am-grow-distance-a: 6600.000; --am-grow-distance-b: 2400.000; --am-grow-distance-c: 360.000; --am-marker-end: url(#my-svg-arrowhead); stroke-dasharray: 3, 3; fill: none;" /><line x1="1061" y1="405.5" x2="1061" y2="405.5" stroke-width="0" marker-start="url(#my-svg-sequencenumber)" /><text x="1061" y="409.5" font-family="sans-serif" font-size="12px" text-anchor="middle" class="sequenceNumber">7</text><g id="am-directive-overlays" class="am-directive-overlays"><g id="am-mark-request" class="am-directive-mark am-directive-mark-dot am-directive-move-2 am-directive-move-3 am-directive-mark-hide-5" transform="translate(172.480 113.370)" style="animation: am-directive-move-kf-2 520.000ms cubic-bezier(.2, .8, .2, 1) 300.000ms forwards, am-directive-move-kf-3 620.000ms cubic-bezier(.2, .8, .2, 1) 820.000ms forwards, am-directive-mark-hide-kf-5 180.000ms cubic-bezier(.2, .8, .2, 1) 1440.000ms forwards; opacity: 0;"><circle cx="0" cy="0" r="4.000" fill="#1971c2" /></g></g><style id="animated-mermaid-directives-style" type="text/css">
.am-directive-overlays {
  pointer-events: none;
}
.am-directive-mark {
  transform-box: view-box;
  transform-origin: 0 0;
}
@media (prefers-reduced-motion: reduce) {
  [class*="am-directive-move-"],
  [class*="am-directive-color-"],
  [class*="am-directive-pulse-"],
  [class*="am-directive-hide-"] {
    animation-duration: 1ms !important;
    animation-delay: 0ms !important;
  }
}

.am-directive-move-2 {
  transform-box: view-box;
  transform-origin: 0 0;
}
@keyframes am-directive-move-kf-2 {
  0% { opacity: 0; transform: translate(172.480px, 113.370px); }
  8% { opacity: 1; transform: translate(172.480px, 113.370px); }
  100.000% { opacity: 1; transform: translate(568.000px, 113.370px); }
}

.am-directive-move-3 {
  transform-box: view-box;
  transform-origin: 0 0;
}
@keyframes am-directive-move-kf-3 {
  0.000% { opacity: 1; transform: translate(568.000px, 113.370px); }
  100.000% { opacity: 1; transform: translate(963.520px, 189.290px); }
}

.am-directive-mark-hide-5 {
  animation-composition: replace;
}
@keyframes am-directive-mark-hide-kf-5 {
  to { opacity: 0; }
}
</style></svg>
